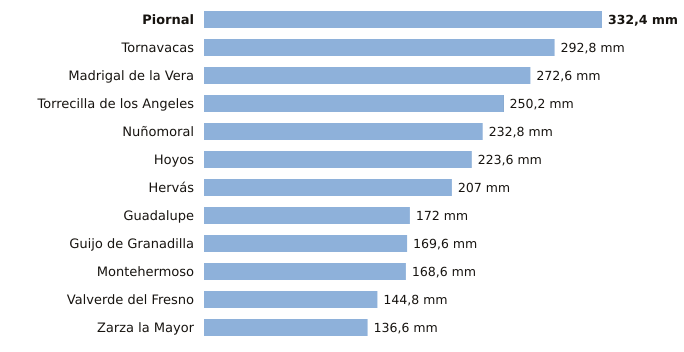

Values plotted in this chart, from the file beside it:
estacion, provincia, indicativo, mm_6_dias_anteriores, mm_hoy, mm_7_dias, horas_de_hoy
Piornal, Cáceres, 3516X, 332.4, 0.0, 332.4, 3
Tornavacas, Cáceres, 3514B, 292.8, 0.0, 292.8, 3
Madrigal de la Vera, Cáceres, 3423I, 272.6, 0.0, 272.6, 3
Torrecilla de los Angeles, Cáceres, 3531X, 249.8, 0.4, 250.2, 3
Nuñomoral, Cáceres, 3494U, 232.8, 0.0, 232.8, 3
Hoyos, Cáceres, 3536X, 223.4, 0.2, 223.6, 3
Hervás, Cáceres, 3504X, 207.0, 0.0, 207.0, 3
Guadalupe, Cáceres, 4245X, 172.0, 0.0, 172.0, 3
Guijo de Granadilla, Cáceres, 3503, 169.6, 0.0, 169.6, 3
Montehermoso, Cáceres, 3512X, 168.6, 0.0, 168.6, 1
Valverde del Fresno, Cáceres, 3547X, 144.8, 0.0, 144.8, 3
Zarza la Mayor, Cáceres, 3540X, 136.6, 0.0, 136.6, 3
